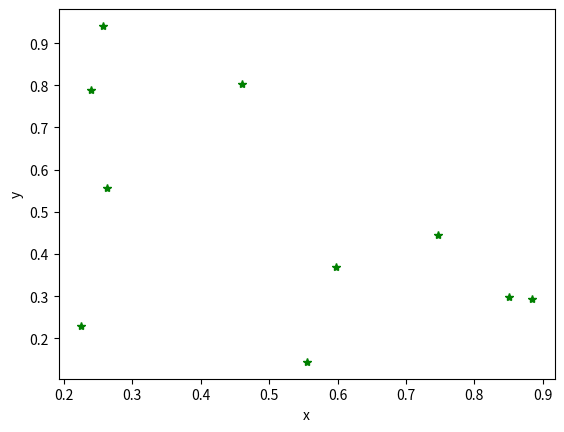

Generate this figure with matplotlib:
#!/usr/bin/env python2
# -*- coding: utf-8 -*-
"""
Created on Tue Jun  5 17:31:26 2018
MonteCarlo Tutorial P1.1and2
[redacted]
"""

import random
import matplotlib.pyplot as plt

x=[]
y=[]

#random.seed(555)
for i in range(0,10):
   x.append(random.random())

#random.seed(555)
for i in range(0,10):
   y.append(random.random())

plt.plot(x,y,'g*')
plt.xlabel('x')
plt.ylabel('y')
